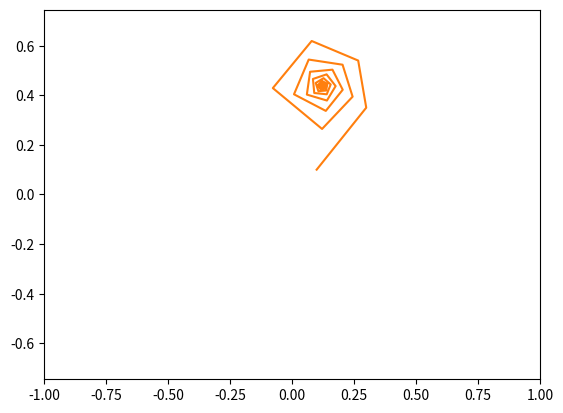

This chart was generated by the following Python code:
import matplotlib.pyplot as plt
import numpy as np
from matplotlib.animation import FuncAnimation

fig, ax = plt.subplots()
anim_object, = plt.plot([], [], '-', lw=2)
plt.axis('equal')
ax.set_xlim(-1, 1)
ax.set_ylim(-1, 1)

def fractal(x0, y0, C, D, n):
	x, y = [x0], [y0]
	for i in range(n):
		x.append(x[i]**2 - y[i]**2 + C)
		y.append(2*x[i]*y[i]+D)
	plt.plot(x, y)
	plt.show()
fractal(0.1, 0.1, 0.3, 0.33, 100)